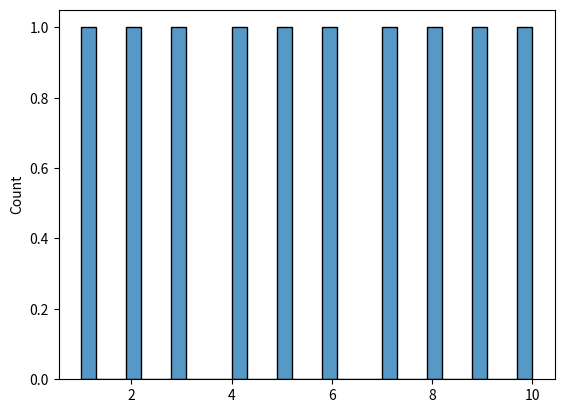

Write Python code to recreate this figure.
import numpy as np
import seaborn as sns
import matplotlib.pyplot as plt

# 输入您的数组数据
data = np.array([1, 2, 3, 4, 5, 6, 7, 8, 9, 10])
import pandas as pd
pd_data = pd.DataFrame(data=data, columns=["data"])
sns.histplot(data,bins=30,kde=False)
plt.show()